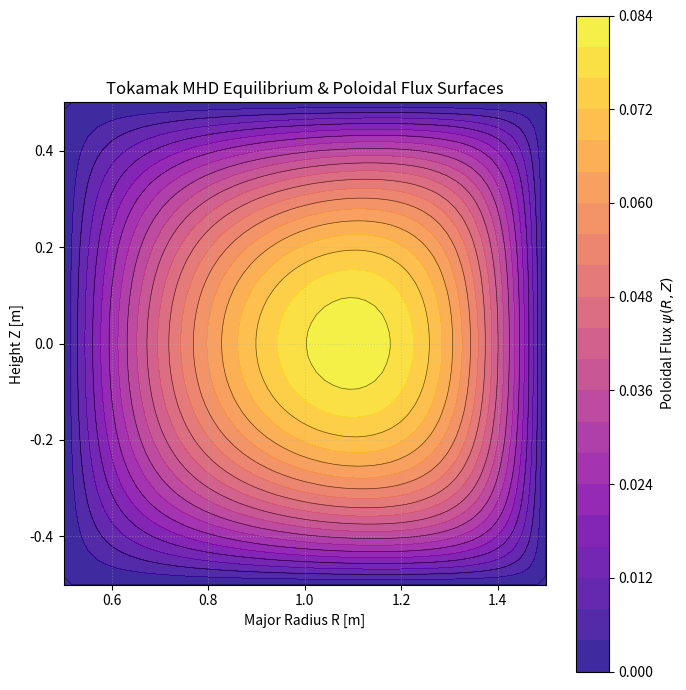

Source code (Python):
import numpy as np
import matplotlib.pyplot as plt
from scipy.interpolate import RegularGridInterpolator

class MHDEquilibrium:
    """
    Solves the 2D Grad-Shafranov equation and provides 3D field evaluation plus
    spatial derivatives (grad B, curvature) for kinetic particle pushing.
    """
    def __init__(self, nx=60, nz=60, R_min=0.5, R_max=1.5, Z_min=-0.5, Z_max=0.5, B0=1.0, R0=1.0):
        self.nx = nx
        self.nz = nz
        self.R_min = R_min
        self.R_max = R_max
        self.Z_min = Z_min
        self.Z_max = Z_max
        
        # Reference toroidal field & major radius
        self.B0 = B0
        self.R0 = R0

        # 1D and 2D spatial grids
        self.R_1d = np.linspace(R_min, R_max, nx)
        self.Z_1d = np.linspace(Z_min, Z_max, nz)
        self.RR, self.ZZ = np.meshgrid(self.R_1d, self.Z_1d)
        
        self.dR = self.R_1d[1] - self.R_1d[0]
        self.dZ = self.Z_1d[1] - self.Z_1d[0]

        # Field arrays, populated by solve_grad_shafranov()
        self.psi = None
        self.BR_grid = None
        self.BZ_grid = None
        self.Bphi_grid = None
        self.B_mag_grid = None

        # Interpolators for fast spatial queries
        self.interp_BR = None
        self.interp_BZ = None
        self.interp_Bphi = None
        self.interp_Bmag = None

    def solve_grad_shafranov(self, max_iters=2000, omega=1.3, tolerance=1e-6):
        """Solves Grad-Shafranov on the (R, Z) grid via Successive Over-Relaxation."""
        psi = np.zeros((self.nz, self.nx))

        print("Solving Grad-Shafranov equilibrium via SOR iteration...")
        for iteration in range(max_iters):
            psi_old = psi.copy()
            max_diff = 0.0

            for i in range(1, self.nz - 1):
                for j in range(1, self.nx - 1):
                    R_val = self.RR[i, j]
                    
                    # Toroidal current source (J_phi ~ R)
                    source_term = - (R_val ** 2)

                    # 5-point finite difference operator
                    factor_R_minus = 1.0 / (self.dR**2) - 1.0 / (2.0 * R_val * self.dR)
                    factor_R_plus = 1.0 / (self.dR**2) + 1.0 / (2.0 * R_val * self.dR)
                    factor_Z = 1.0 / (self.dZ**2)
                    denom = 2.0 * (1.0 / (self.dR**2) + 1.0 / (self.dZ**2))

                    psi_new = (
                        factor_R_plus * psi[i, j + 1]
                        + factor_R_minus * psi[i, j - 1]
                        + factor_Z * (psi[i + 1, j] + psi[i - 1, j])
                        - source_term
                    ) / denom

                    # SOR update
                    psi[i, j] = (1.0 - omega) * psi[i, j] + omega * psi_new

                    diff = abs(psi[i, j] - psi_old[i, j])
                    if diff > max_diff:
                        max_diff = diff

            if iteration % 200 == 0:
                print(f"  Iteration {iteration:4d} | Max Delta: {max_diff:.6e}")

            if max_diff < tolerance:
                print(f"  Converged successfully at iteration {iteration}!")
                break

        self.psi = psi
        self._compute_magnetic_fields()
        self._build_interpolators()
        return self.psi

    def _compute_magnetic_fields(self):
        """
        Poloidal and toroidal field from psi:
        B_R = -(1/R) dpsi/dZ,  B_Z = (1/R) dpsi/dR,  B_phi = B0 * R0 / R
        """
        # Central differences on interior grid points
        dpsi_dZ, dpsi_dR = np.gradient(self.psi, self.dZ, self.dR)

        self.BR_grid = - (1.0 / self.RR) * dpsi_dZ
        self.BZ_grid = (1.0 / self.RR) * dpsi_dR
        self.Bphi_grid = (self.B0 * self.R0) / self.RR

        self.B_mag_grid = np.sqrt(self.BR_grid**2 + self.BZ_grid**2 + self.Bphi_grid**2)

    def _build_interpolators(self):
        """2D interpolators over the (Z, R) grid."""
        bounds_error = False
        fill_value = None

        self.interp_BR = RegularGridInterpolator(
            (self.Z_1d, self.R_1d), self.BR_grid, bounds_error=bounds_error, fill_value=fill_value
        )
        self.interp_BZ = RegularGridInterpolator(
            (self.Z_1d, self.R_1d), self.BZ_grid, bounds_error=bounds_error, fill_value=fill_value
        )
        self.interp_Bphi = RegularGridInterpolator(
            (self.Z_1d, self.R_1d), self.Bphi_grid, bounds_error=bounds_error, fill_value=fill_value
        )
        self.interp_Bmag = RegularGridInterpolator(
            (self.Z_1d, self.R_1d), self.B_mag_grid, bounds_error=bounds_error, fill_value=fill_value
        )

    # -------------------------------------------------------------------
    # API (queried by physics_engine.py every time step)
    # -------------------------------------------------------------------

    def get_B_field(self, pos):
        """B = (Bx, By, Bz) at position (x, y, z)."""
        x, y, z = pos[0], pos[1], pos[2]
        R = np.sqrt(x**2 + y**2)
        phi = np.arctan2(y, x)

        # Cylindrical components (B_R, B_Z, B_phi)
        pt = np.array([[z, R]])
        BR = self.interp_BR(pt)[0]
        BZ = self.interp_BZ(pt)[0]
        Bphi = self.interp_Bphi(pt)[0]

        # Cylindrical -> Cartesian
        Bx = BR * np.cos(phi) - Bphi * np.sin(phi)
        By = BR * np.sin(phi) + Bphi * np.cos(phi)
        Bz = BZ

        return np.array([Bx, By, Bz])

    def get_B_mag(self, pos):
        """Scalar |B| at position (x, y, z)."""
        x, y, z = pos[0], pos[1], pos[2]
        R = np.sqrt(x**2 + y**2)
        return float(self.interp_Bmag(np.array([[z, R]]))[0])

    def get_b_unit(self, pos):
        """Unit vector b_hat = B / |B| at position (x, y, z)."""
        B_vec = self.get_B_field(pos)
        B_mag = np.linalg.norm(B_vec)
        return B_vec / B_mag if B_mag > 0 else np.zeros(3)

    def get_grad_B(self, pos, h=1e-4):
        """nabla(|B|) by central finite differences."""
        grad = np.zeros(3)
        for i in range(3):
            pos_plus = pos.copy()
            pos_minus = pos.copy()
            pos_plus[i] += h
            pos_minus[i] -= h
            grad[i] = (self.get_B_mag(pos_plus) - self.get_B_mag(pos_minus)) / (2.0 * h)
        return grad

    def get_curvature(self, pos, h=1e-4):
        """Field-line curvature kappa = (b_hat . nabla) b_hat, for curvature drift."""
        b0 = self.get_b_unit(pos)

        # db_hat/dx, db_hat/dy, db_hat/dz
        db_dx = (self.get_b_unit(pos + np.array([h, 0, 0])) - self.get_b_unit(pos - np.array([h, 0, 0]))) / (2.0 * h)
        db_dy = (self.get_b_unit(pos + np.array([0, h, 0])) - self.get_b_unit(pos - np.array([0, h, 0]))) / (2.0 * h)
        db_dz = (self.get_b_unit(pos + np.array([0, 0, h])) - self.get_b_unit(pos - np.array([0, 0, h]))) / (2.0 * h)

        # kappa = b_x * db/dx + b_y * db/dy + b_z * db/dz
        kappa = b0[0] * db_dx + b0[1] * db_dy + b0[2] * db_dz
        return kappa

    def plot_equilibrium(self, ax=None):
        """
        Plots poloidal flux surfaces psi(R, Z). Renders standalone, or draws onto a
        supplied Axes for overlays.
        """
        show_plot = False
        if ax is None:
            fig, ax = plt.subplots(figsize=(7, 7))
            show_plot = True

        # Poloidal flux contours
        cs = ax.contourf(self.RR, self.ZZ, self.psi, levels=25, cmap='plasma', alpha=0.85)
        ax.contour(self.RR, self.ZZ, self.psi, levels=12, colors='k', linewidths=0.5, alpha=0.6)

        ax.set_xlabel('Major Radius R [m]')
        ax.set_ylabel('Height Z [m]')
        ax.set_title('Tokamak MHD Equilibrium & Poloidal Flux Surfaces')
        ax.set_aspect('equal')
        ax.grid(True, linestyle=':', alpha=0.4)

        if show_plot:
            plt.colorbar(cs, ax=ax, label=r'Poloidal Flux $\psi(R, Z)$')
            plt.tight_layout()
            plt.show()

        return ax


if __name__ == "__main__":
    # Test run
    eq = MHDEquilibrium()
    eq.solve_grad_shafranov()
    
    # Test point R=1.2m, phi=0, Z=0.1m
    test_pos = np.array([1.2, 0.0, 0.1])
    print("\n--- Magnetic Field API Evaluation Test ---")
    print(f"Position (X, Y, Z)     : {test_pos}")
    print(f"B Field Vector (Bx,By,Bz): {eq.get_B_field(test_pos)}")
    print(f"B Magnitude |B|        : {eq.get_B_mag(test_pos):.4f} T")
    print(f"Grad |B|               : {eq.get_grad_B(test_pos)}")
    print(f"Curvature Vector kappa : {eq.get_curvature(test_pos)}")

    eq.plot_equilibrium()
